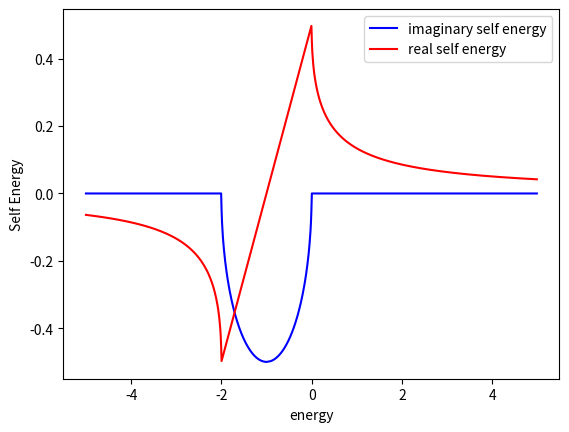
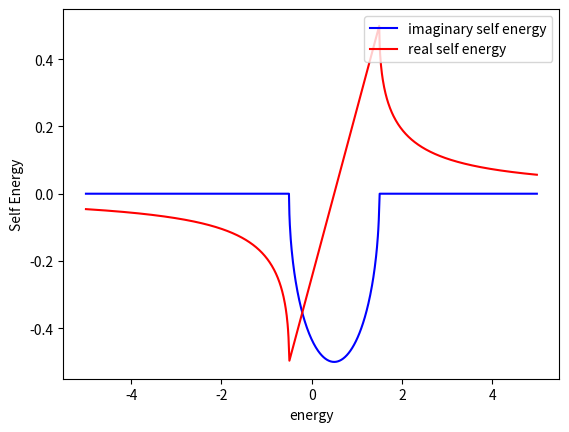
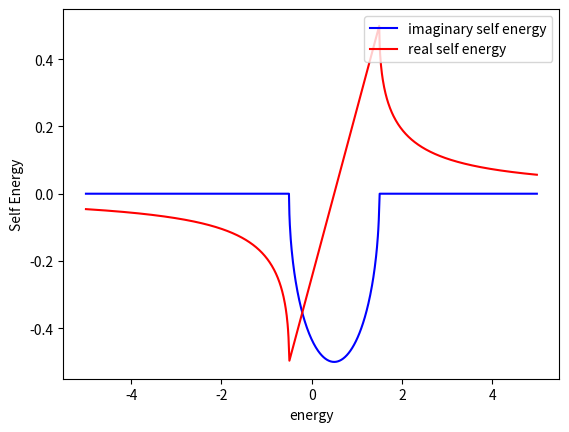

Recreate these plots in Python, in order.
import scipy.linalg as la
import matplotlib.pyplot as plt
import numpy as np
import math
from dataclasses import dataclass
import time

@dataclass #creates init function for me
class Parameters:
    onsite: float
    gamma: float
    hopping_lx: float
    hopping_ly: float
    hopping_ld: float
    chain_length_x: int
    chain_length_y: int
    chemical_potential: float
    temperature: float
    steps: float
    e_upper_bound: float
    e_lower_bound: float
    hubbard_interaction: float

class SelfEnergy: 
    self_energy_left: None
    self_energy_right: None
    surface_gf_r: None
    surface_gf_l: None
    transfer_matrix: None
    h_01_l: None
    h_01_r: None
    energy: None
    h_s: None
    chain_length_y: float
    principal_layer: float#this gives the number of orbitals within a principe layer
    parameters: None
    
    
    
    def __init__(self, parameters, _energy, _principal_layer):
        
        self.principal_layer=_principal_layer 
        self.parameters=parameters
        self.energy=_energy
        
        self.h_s=create_matrix(self.principal_layer)
        self.h_01_l=create_matrix(self.principal_layer)
        self.h_01_r=create_matrix(self.principal_layer)
        self.surface_gf_l=[[create_matrix(self.principal_layer) for i in range(0, parameters.chain_length_y)] for r in range(0, parameters.steps)]
        self.transfer_matrix=[create_matrix(self.principal_layer) for r in range(0, parameters.steps)]
        self.self_energy_left=[[create_matrix(self.principal_layer) for i in range(0, parameters.chain_length_y)] for r in range(0, parameters.steps)]
        self.self_energy_right=[[create_matrix(self.principal_layer) for i in range(0, parameters.chain_length_y)] for r in range(0, parameters.steps)]
        
        self.get_self_energy()
        


            #difference=max(differencelist)
        #print("The difference is " , difference)
    def get_self_energy(self):
        k_y=[ 2*np.pi*m/self.parameters.chain_length_y for m in range(0,self.parameters.chain_length_y)]      
        for i in range(0, self.parameters.chain_length_y):
            #self.assign_hamiltonian(k_y[i])    
            #self.print(self.h_s)
            #self.print(self.h_01_l)
            self.get_transfer_matrix( k_y[i])#this could be changed so i dont need to store it
            self.sgf(i,k_y[i])
            self.lead_self_energy(i)
            self.plot(i)
            
        
    def assign_hamiltonian(self,k_y):
        if(self.parameters.chain_length_y==1):
            for i in range(0,self.principal_layer):
                self.h_s[i][i]=self.parameters.onsite
        
        else:
            for i in range(0,self.principal_layer):
                self.h_s[i][i]=self.parameters.onsite+2*self.parameters.hopping_ly*np.cos(k_y)
            
        for i in range(0, self.principal_layer):
            for j in range(0,self.principal_layer):
                self.h_01_l[i][j]=self.parameters.hopping_lx
                self.h_01_r[i][j]=self.parameters.hopping_lx
        for i in range(0,self.principal_layer-1):
            self.h_s[i+1][i]=self.parameters.hopping_lx
            self.h_s[i][i+1]=self.parameters.hopping_lx 
        
            
    def print(self, matrix):
        for i in range(self.principal_layer):
            row_string = " ".join((str(r).rjust(5, " ") for r in matrix[i])) #rjust adds padding, join connects them all
            print(row_string)
    
    def plot(self, num):
        fig = plt.figure()
        
        plt.plot(self.energy, [e[num][0][0].imag for e in self.self_energy_left], color='blue', label='imaginary self energy' ) 
        plt.plot(self.energy, [e[num][0][0].real for e in self.self_energy_left] , color='red' , label='real self energy') 

        plt.legend(loc='upper right')
        plt.xlabel("energy")
        plt.ylabel("Self Energy")  
        plt.show()

    def get_transfer_matrix(self,k_y): #this assume t and t_tilde are the same and principal_layer is 1 atom thick
        t_0=[0 for r in range(0,self.parameters.steps)]
        t_next=[0 for r in range(0,self.parameters.steps)]
        a=[0 for r in range(0,self.parameters.steps)]
        
        if(self.parameters.chain_length_y==1):
            for r in range(0,self.parameters.steps):
                t_0[r]=self.parameters.hopping_lx/(self.energy[r]-self.parameters.onsite)
                a[r]=t_0[r]
                t_next[r]=t_0[r]
                self.transfer_matrix[r][0][0]=t_0[r]
        else:
            #print(-self.parameters.onsite-2*self.parameters.hopping_ly*np.cos(k_y))
            for r in range(0,self.parameters.steps):
                t_0[r]=self.parameters.hopping_lx/(self.energy[r]-self.parameters.onsite-2*self.parameters.hopping_ly*np.cos(k_y))
                a[r]=t_0[r]
                t_next[r]=t_0[r]
                self.transfer_matrix[r][0][0]=t_0[r]
            
        n=self.principal_layer**2*self.parameters.steps
        differencelist=[0 for i in range(0,2*n)]
        old_transfer=[0 for z in range(0,self.parameters.steps)] 
        difference=1       
        count=0
        while(difference>0.01):
            count+=1
            for r in range(0,self.parameters.steps):
                t_next[r]=t_next[r]**2/(1-2*t_next[r]**2)
                a[r]=a[r]*t_next[r]
                self.transfer_matrix[r][0][0]=self.transfer_matrix[r][0][0]+a[r]

            for r in range(0,self.parameters.steps):                
                differencelist[r]=abs(self.transfer_matrix[r][0][0].real-old_transfer[r].real)
                differencelist[n+r]=abs(self.transfer_matrix[r][0][0].imag-old_transfer[r].imag)
                old_transfer[r]=self.transfer_matrix[r][0][0]
            difference=max(differencelist)
            #print("The difference is ", difference)
        print(" This converged in " ,count, " iterations.\n")

    def sgf(self, num, k_y):
        if(self.parameters.chain_length_y==1):
            for r in range(0, self.parameters.steps):
                self.surface_gf_l[r][num][0][0]=1/(self.energy[r]-self.parameters.onsite-self.parameters.hopping_lx*self.transfer_matrix[r][0][0])
       
        else:
            for r in range(0, self.parameters.steps):
                self.surface_gf_l[r][num][0][0]=1/(self.energy[r]-self.parameters.onsite-2*self.parameters.hopping_ly*np.cos(k_y)-self.parameters.hopping_lx*self.transfer_matrix[r][0][0])

    def lead_self_energy(self, num):
        for r in range(0, self.parameters.steps):
            self.self_energy_left[r][num][0][0]=self.parameters.hopping_ld**2*self.surface_gf_l[r][num][0][0]
            self.self_energy_right[r][num][0][0]=self.parameters.hopping_ld**2*self.surface_gf_l[r][num][0][0]

def create_matrix(size):
    return [[0.0 for x in range(size)] for y in range(size)]


def matrix_mult(a,b, size):#assume both are square matrices
    c=create_matrix(size)
    for i in range(0, size):
        for j in range(0,size):
            for k in range(0,size):
                c[i][j]=a[i][k]*b[k][j]

def main():

    onsite, gamma, hopping_lx, hopping_ly , hopping_ld, chemical_potential, temperature , hubbard_interaction = 0.0 , 2.0 , -.5 , -0.5,-0.5,0.0, 0.0 , 0.3
    chain_length_x=1
    chain_length_y=3
    principal_layer=1
    steps=1005 #number of energy points
    e_upper_bound , e_lower_bound = 5 , -5
    energy=[e_lower_bound+(e_upper_bound-e_lower_bound)/steps*x+0.0000001*1j  for x in range(steps)]
    parameters=Parameters(onsite, gamma, hopping_lx, hopping_ly, hopping_ld, chain_length_x,chain_length_y, chemical_potential, temperature, steps, e_upper_bound ,e_lower_bound, hubbard_interaction)
    self_energy = SelfEnergy(parameters, energy, principal_layer)
    #self_energy.print()

    #print(energy)

if __name__=="__main__":#this will only run if it is a script and not a import module
    main()